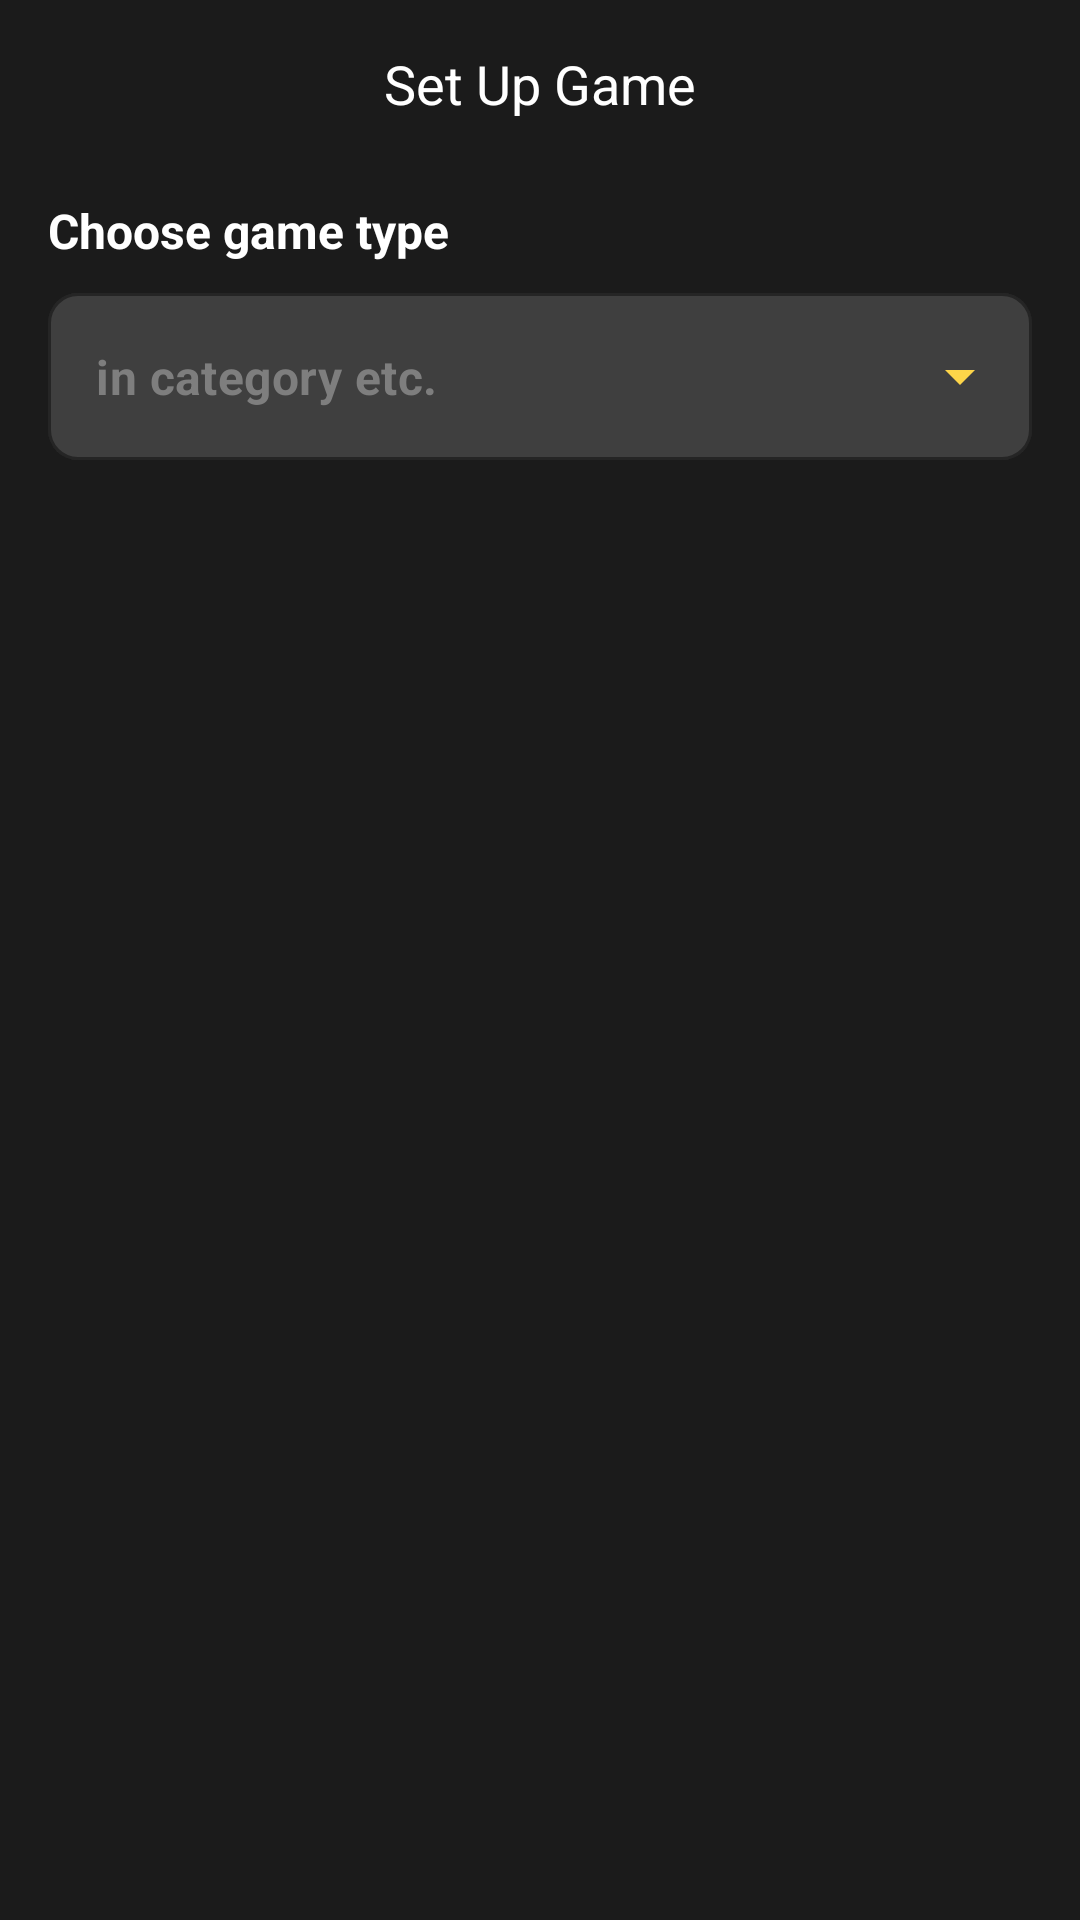

Reconstruct the res/layout file that produces this screen, plus the resources it refers to.
<!-- AndroidManifest.xml: application theme Theme.ToMemorizeVocabulary -->
<!-- res/layout/fragment_set_game.xml -->
<?xml version="1.0" encoding="utf-8"?>
<androidx.coordinatorlayout.widget.CoordinatorLayout xmlns:android="http://schemas.android.com/apk/res/android"
    xmlns:app="http://schemas.android.com/apk/res-auto"
    xmlns:tools="http://schemas.android.com/tools"
    android:layout_width="match_parent"
    android:layout_height="match_parent"
    android:background="@color/dark"
    tools:context=".ui.main.game.main.SetGameFragment">

    <com.google.android.material.appbar.AppBarLayout
        android:layout_width="match_parent"
        android:layout_height="wrap_content"
        android:background="@color/dark"
        android:paddingHorizontal="16dp"
        app:elevation="0dp">

        <FrameLayout
            android:layout_width="match_parent"
            android:layout_height="?attr/actionBarSize"
            android:background="@color/dark">

            <TextView
                style="@style/BoldText"
                android:layout_width="wrap_content"
                android:layout_height="wrap_content"
                android:layout_gravity="center"
                android:text="@string/str_set_up_game"
                android:textColor="@color/white"
                android:textSize="18sp" />

        </FrameLayout>

    </com.google.android.material.appbar.AppBarLayout>

    <androidx.core.widget.NestedScrollView
        android:layout_width="match_parent"
        android:layout_height="match_parent"
        app:layout_behavior="@string/appbar_scrolling_view_behavior">

        <LinearLayout
            android:layout_width="match_parent"
            android:layout_height="match_parent"
            android:orientation="vertical"
            android:paddingHorizontal="16dp">

            <TextView
                style="@style/MediumText"
                android:layout_width="wrap_content"
                android:layout_height="wrap_content"
                android:gravity="center"
                android:paddingVertical="10dp"
                android:text="@string/str_choose_game_type"
                android:textColor="@color/white"
                android:textSize="16sp" />

            <com.google.android.material.textfield.TextInputLayout
                style="@style/textInputStyleMenu"
                android:layout_width="match_parent"
                android:layout_height="wrap_content"
                app:boxStrokeColor="@color/yellow"
                app:endIconTint="@color/yellow">

                <AutoCompleteTextView
                    android:id="@+id/et_game_type"
                    style="@style/MediumText"
                    android:layout_width="match_parent"
                    android:layout_height="match_parent"
                    android:hint="@string/str_help_choose_game"
                    android:inputType="none"
                    android:textColor="@color/white"
                    android:textColorHint="@color/gray" />

            </com.google.android.material.textfield.TextInputLayout>

            <LinearLayout
                android:id="@+id/view_counter"
                android:layout_width="match_parent"
                android:layout_height="wrap_content"
                android:orientation="vertical"
                android:visibility="gone">

                <TextView
                    style="@style/MediumText"
                    android:layout_width="wrap_content"
                    android:layout_height="wrap_content"
                    android:gravity="center"
                    android:paddingVertical="10dp"
                    android:text="@string/str_word_amount"
                    android:textColor="@color/white"
                    android:textSize="16sp" />

                <com.google.android.material.textfield.TextInputLayout
                    style="@style/textInputStyle"
                    android:layout_width="match_parent"
                    android:layout_height="wrap_content"
                    app:boxStrokeColor="@color/green">

                    <com.google.android.material.textfield.TextInputEditText
                        android:id="@+id/et_count"
                        style="@style/MediumText"
                        android:layout_width="match_parent"
                        android:layout_height="match_parent"
                        android:hint="@string/str_hint_count"
                        android:inputType="numberDecimal"
                        android:textColor="@color/white"
                        android:textColorHint="@color/gray"
                        android:textCursorDrawable="@drawable/shape_cursor" />

                </com.google.android.material.textfield.TextInputLayout>

            </LinearLayout>

            <LinearLayout
                android:id="@+id/view_category"
                android:layout_width="match_parent"
                android:layout_height="match_parent"
                android:orientation="vertical"
                android:visibility="gone">

                <TextView
                    style="@style/MediumText"
                    android:layout_width="wrap_content"
                    android:layout_height="wrap_content"
                    android:gravity="center"
                    android:paddingTop="20dp"
                    android:paddingBottom="15dp"
                    android:text="@string/str_choose_category"
                    android:textColor="@color/white"
                    android:textSize="16sp" />

                <FrameLayout
                    android:layout_width="match_parent"
                    android:layout_height="0dp"
                    android:layout_weight="1">

                    <ProgressBar
                        android:id="@+id/progressbar"
                        android:layout_width="45dp"
                        android:layout_height="45dp"
                        android:layout_gravity="center"
                        android:indeterminate="true"
                        android:indeterminateTint="@color/blue"
                        android:visibility="invisible" />

                    <androidx.recyclerview.widget.RecyclerView
                        android:id="@+id/rv_category"
                        android:layout_width="match_parent"
                        android:layout_height="wrap_content"
                        app:layoutManager="androidx.recyclerview.widget.LinearLayoutManager"
                        tools:itemCount="1"
                        tools:listitem="@layout/item_view_category" />


                </FrameLayout>

            </LinearLayout>

            <LinearLayout
                android:id="@+id/view_buttons"
                android:layout_width="match_parent"
                android:layout_height="60dp"
                android:layout_marginTop="10dp"
                android:orientation="horizontal"
                android:visibility="gone">

                <com.google.android.material.button.MaterialButton
                    android:id="@+id/btn_cancel"
                    style="@style/MediumText"
                    android:layout_width="0dp"
                    android:layout_height="match_parent"
                    android:layout_marginEnd="5dp"
                    android:layout_weight="1"
                    android:backgroundTint="@color/gray"
                    android:text="@string/str_cancel"
                    android:textAllCaps="false"
                    android:textColor="@color/white"
                    android:textSize="16sp"
                    app:cornerRadius="10dp" />

                <com.google.android.material.button.MaterialButton
                    android:id="@+id/btn_play"
                    style="@style/MediumText"
                    android:layout_width="0dp"
                    android:layout_height="match_parent"
                    android:layout_marginStart="5dp"
                    android:layout_weight="1"
                    android:backgroundTint="@color/green"
                    android:text="@string/str_play"
                    android:textAllCaps="false"
                    android:textColor="@color/white"
                    android:textSize="16sp"
                    app:cornerRadius="10dp" />

            </LinearLayout>

            <LinearLayout
                android:layout_width="match_parent"
                android:layout_height="60dp" />

        </LinearLayout>

    </androidx.core.widget.NestedScrollView>

</androidx.coordinatorlayout.widget.CoordinatorLayout>
<!-- res/layout/item_view_category.xml (included above) -->
<?xml version="1.0" encoding="utf-8"?>
<androidx.cardview.widget.CardView xmlns:android="http://schemas.android.com/apk/res/android"
    xmlns:app="http://schemas.android.com/apk/res-auto"
    android:id="@+id/back_card"
    android:layout_width="match_parent"
    android:layout_height="100dp"
    android:layout_marginBottom="10dp"
    app:cardBackgroundColor="@color/pure_gray"
    app:cardCornerRadius="10dp"
    app:cardElevation="0dp">

    <LinearLayout
        android:layout_width="match_parent"
        android:layout_height="match_parent"
        android:orientation="vertical"
        android:padding="10dp">

        <LinearLayout
            android:layout_width="match_parent"
            android:layout_height="wrap_content"
            android:gravity="center_vertical"
            android:orientation="horizontal">

            <TextView
                android:id="@+id/tv_title"
                style="@style/BoldText"
                android:layout_width="0dp"
                android:layout_height="wrap_content"
                android:layout_weight="1"
                android:ellipsize="end"
                android:maxLines="1"
                android:text="@string/str_lessons"
                android:textColor="@color/white"
                android:textSize="17sp" />

            <TextView
                android:id="@+id/tv_new"
                style="@style/MediumText"
                android:layout_width="wrap_content"
                android:layout_height="wrap_content"
                android:background="@drawable/shape_corner_rounded"
                android:backgroundTint="@color/orange"
                android:paddingHorizontal="5dp"
                android:text="@string/str_new"
                android:textColor="@color/white"
                android:visibility="gone" />

            <TextView
                android:id="@+id/tv_progress"
                style="@style/MediumText"
                android:layout_width="wrap_content"
                android:layout_height="wrap_content"
                android:background="@drawable/shape_corner_rounded"
                android:backgroundTint="@color/yellow"
                android:paddingHorizontal="5dp"
                android:text="@string/str_in_progress"
                android:textColor="@color/white"
                android:visibility="gone" />

            <TextView
                android:id="@+id/tv_successful"
                style="@style/MediumText"
                android:layout_width="wrap_content"
                android:layout_height="wrap_content"
                android:background="@drawable/shape_corner_rounded"
                android:backgroundTint="@color/blue"
                android:paddingHorizontal="5dp"
                android:text="@string/str_done"
                android:textColor="@color/white"
                android:visibility="gone" />

        </LinearLayout>

        <TextView
            android:id="@+id/tv_description"
            style="@style/MediumText"
            android:layout_width="wrap_content"
            android:layout_height="wrap_content"
            android:ellipsize="end"
            android:maxLines="1"
            android:text="@string/str_none_lessons_info"
            android:textColor="@color/white"
            android:textSize="13sp" />

        <FrameLayout
            android:layout_width="match_parent"
            android:layout_height="0dp"
            android:layout_weight="1">

            <TextView
                android:id="@+id/tv_word_count"
                style="@style/BoldText"
                android:layout_width="wrap_content"
                android:layout_height="wrap_content"
                android:layout_gravity="bottom|start"
                android:text="@string/str_count_words"
                android:textColor="@color/yellow"
                android:textSize="12sp" />

            <TextView
                android:id="@+id/tv_create_date"
                style="@style/MediumText"
                android:layout_width="wrap_content"
                android:layout_height="wrap_content"
                android:layout_gravity="bottom|end"
                android:text="@string/str_date"
                android:textColor="@color/yellow"
                android:textSize="12sp" />

        </FrameLayout>


    </LinearLayout>

</androidx.cardview.widget.CardView>
<!-- resources referenced by this layout -->
<resources>
  <color name="blue">#688DE2</color>
  <color name="dark">#1B1B1B</color>
  <color name="gray">#7E7E7E</color>
  <color name="green">#61C294</color>
  <color name="orange">#DA714F</color>
  <color name="pure_gray">#3F3F3F</color>
  <color name="white">#FFFFFFFF</color>
  <color name="yellow">#FDD549</color>
  <!-- drawable shape_corner_rounded (drawable) -->
  <?xml version="1.0" encoding="utf-8"?>
  <selector xmlns:android="http://schemas.android.com/apk/res/android">
  
      <item>
          <shape android:shape="rectangle">
              <corners android:radius="10dp" />
          </shape>
      </item>
  
  </selector>
  <string name="str_cancel">Cancel</string>
  <string name="str_choose_category">Choose category</string>
  <string name="str_choose_game_type">Choose game type</string>
  <string name="str_count_words">words</string>
  <string name="str_date">29.12.2022</string>
  <string name="str_done">Done</string>
  <string name="str_help_choose_game">in category etc.</string>
  <string name="str_hint_count">20 or more etc.</string>
  <string name="str_in_progress">Doing</string>
  <string name="str_lessons">Lessons</string>
  <string name="str_new">To Do</string>
  <string name="str_none_lessons_info">You have no lessons yet. Click the Create button to add a new lesson. </string>
  <string name="str_play">Play</string>
  <string name="str_set_up_game">Set Up Game</string>
  <string name="str_word_amount">Enter word amount</string>
  <style name="BoldText">
          <item name="fontFamily">@font/poppins_bold</item>
          <item name="android:textSize">18sp</item>
      </style>
  <style name="MediumText">
          <item name="fontFamily">@font/poppins</item>
          <item name="android:textStyle">bold</item>
          <item name="android:textSize">16sp</item>
      </style>
  <style name="textInputStyle" parent="Widget.MaterialComponents.TextInputLayout.OutlinedBox">
          <item name="boxCornerRadiusBottomEnd">10dp</item>
          <item name="boxCornerRadiusBottomStart">10dp</item>
          <item name="boxCornerRadiusTopEnd">10dp</item>
          <item name="boxCornerRadiusTopStart">10dp</item>
          <item name="android:textColorHint">@color/white</item>
          <item name="hintTextColor">@color/white</item>
          <item name="hintEnabled">false</item>
          <item name="boxBackgroundColor">@color/pure_gray</item>
      </style>
  <style name="textInputStyleMenu" parent="Widget.MaterialComponents.TextInputLayout.OutlinedBox.ExposedDropdownMenu">
          <item name="boxCornerRadiusBottomEnd">10dp</item>
          <item name="boxCornerRadiusBottomStart">10dp</item>
          <item name="boxCornerRadiusTopEnd">10dp</item>
          <item name="boxCornerRadiusTopStart">10dp</item>
          <item name="android:textColorHint">@color/white</item>
          <item name="hintTextColor">@color/white</item>
          <item name="hintEnabled">false</item>
          <item name="boxBackgroundColor">@color/pure_gray</item>
      </style>
  <style name="Theme.ToMemorizeVocabulary" parent="Theme.MaterialComponents.DayNight.NoActionBar">
          
          <item name="colorPrimary">@color/dark</item>
          <item name="colorPrimaryVariant">@color/light_dark</item>
          <item name="colorOnPrimary">@color/white</item>
          
          <item name="android:statusBarColor">@color/dark</item>
          
      </style>
  <color name="light_dark">#2A2A2A</color>
</resources>
